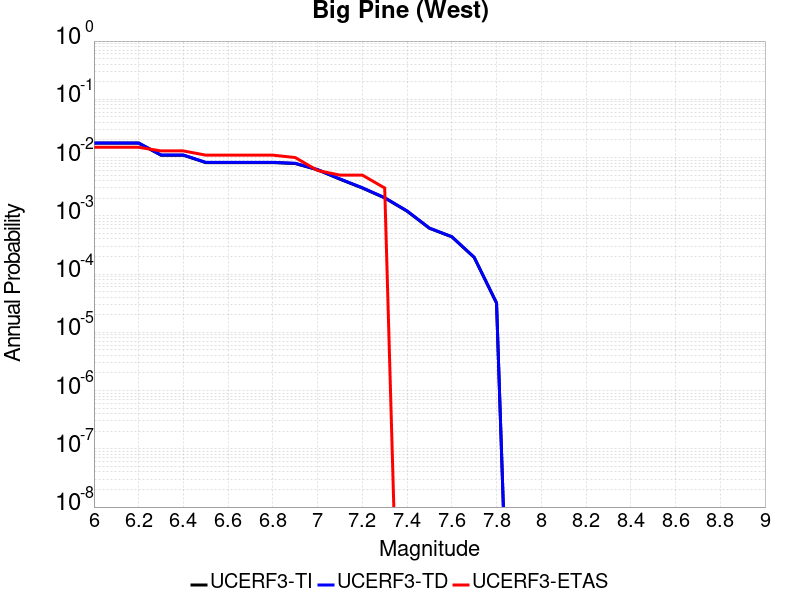

Values plotted in this chart, from the file beside it:
Magnitude, UCERF3-TI Prob, UCERF3-TD Prob, UCERF3-ETAS Prob
6.0, 0.01766, 0.01781, 0.015
6.1, 0.01766, 0.01781, 0.015
6.2, 0.01766, 0.01781, 0.015
6.3, 0.01097, 0.01107, 0.013
6.4, 0.01097, 0.01107, 0.013
6.5, 0.008194, 0.00828, 0.011
6.6, 0.008194, 0.00828, 0.011
6.7, 0.008194, 0.00828, 0.011
6.8, 0.008194, 0.00828, 0.011
6.9, 0.0079, 0.007984, 0.01
7.0, 0.006157, 0.006224, 0.006
7.1, 0.004249, 0.004297, 0.005
7.2, 0.003002, 0.003035, 0.005
7.3, 0.002027, 0.002048, 0.003
7.4, 0.001202, 0.001212, 0.0
7.5, 6.113234E-4, 6.155101E-4, 0.0
7.6, 4.3559016E-4, 4.3849432E-4, 0.0
7.7, 1.9320253E-4, 1.9439154E-4, 0.0
7.8, 3.180084E-5, 3.200216E-5, 0.0
